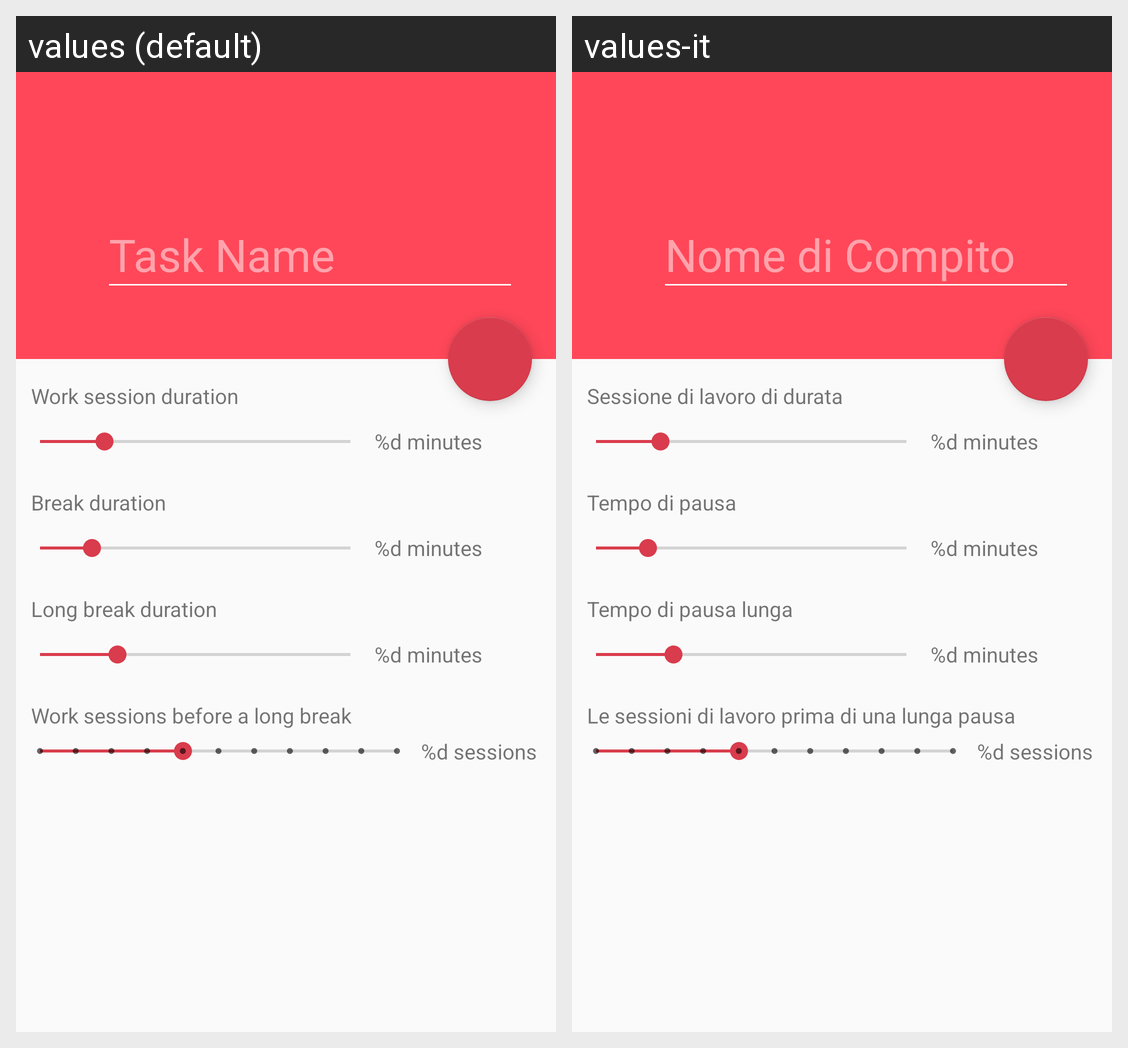

Locale-by-locale string values for the Android screen shown in this grid:
Android screen res/layout/activity_item.xml rendered under 2 locales, left to right: values (default), values-it. Device: Nexus 5 (rendered at 1080×1920; each locale shown at half size, 540×960, under a caption strip naming it); theme AppTheme.NoActionBar.
Strings drawn on this screen, with the default value and each locale's value (text and hints the layout hard-codes, and strings that could not be matched under every locale, appear in the picture but are not listed):

work_session_duration
  values: Work session duration
  values-it: Sessione di lavoro di durata

break_duration
  values: Break duration
  values-it: Tempo di pausa

long_break_duration
  values: Long break duration
  values-it: Tempo di pausa lunga

total_work_session
  values: Work sessions before a long break
  values-it: Le sessioni di lavoro prima di una lunga pausa
